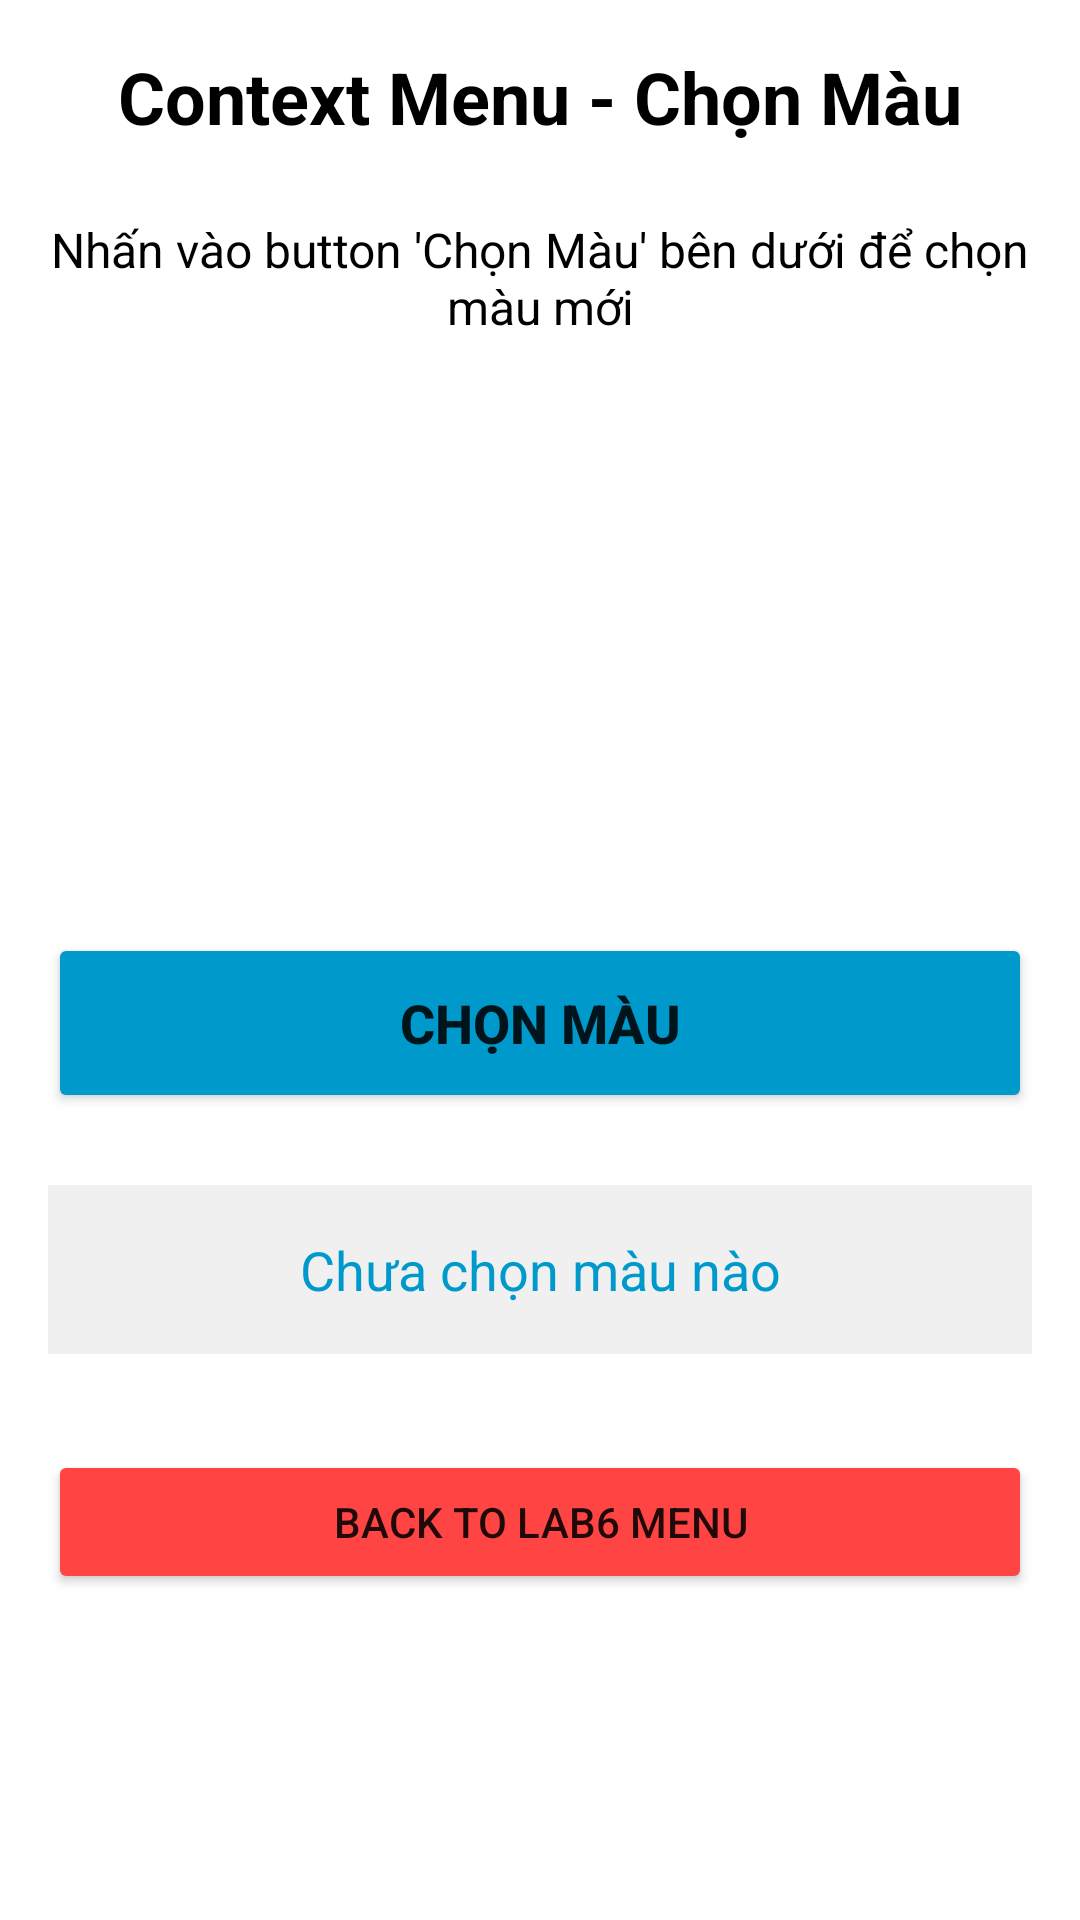

Produce the Android XML layout that renders to this screen, including the resource entries it uses.
<!-- AndroidManifest.xml: application theme Theme.Lab1 -->
<!-- res/layout/activity_context_menu.xml -->
<?xml version="1.0" encoding="utf-8"?>
<LinearLayout xmlns:android="http://schemas.android.com/apk/res/android"
    android:layout_width="match_parent"
    android:layout_height="match_parent"
    android:orientation="vertical"
    android:padding="16dp"
    android:background="@color/white">

    <TextView
        android:layout_width="wrap_content"
        android:layout_height="wrap_content"
        android:text="Context Menu - Chọn Màu"
        android:textSize="24sp"
        android:textStyle="bold"
        android:textColor="@color/black"
        android:layout_marginBottom="24dp"
        android:layout_gravity="center" />

    <TextView
        android:layout_width="wrap_content"
        android:layout_height="wrap_content"
        android:text="Nhấn vào button 'Chọn Màu' bên dưới để chọn màu mới"
        android:textSize="16sp"
        android:textColor="@color/black"
        android:layout_marginBottom="24dp"
        android:textAlignment="center" />

    <TextView
        android:id="@+id/tv_context_target"
        android:layout_width="match_parent"
        android:layout_height="150dp"
        android:text=""
        android:textSize="20sp"
        android:textStyle="bold"
        android:textColor="@color/white"
        android:background="@android:color/white"
        android:gravity="center"
        android:layout_marginBottom="24dp" />

    
    <Button
        android:id="@+id/btn_choose_color"
        android:layout_width="match_parent"
        android:layout_height="60dp"
        android:text="Chọn Màu"
        android:textSize="18sp"
        android:textStyle="bold"
        android:backgroundTint="@android:color/holo_blue_dark"
        android:layout_marginBottom="24dp" />

    <TextView
        android:id="@+id/tv_context_result"
        android:layout_width="match_parent"
        android:layout_height="wrap_content"
        android:text="Chưa chọn màu nào"
        android:textSize="18sp"
        android:textColor="@android:color/holo_blue_dark"
        android:textAlignment="center"
        android:padding="16dp"
        android:background="#F0F0F0"
        android:layout_marginBottom="32dp" />

    <Button
        android:id="@+id/btn_back_context"
        android:layout_width="match_parent"
        android:layout_height="wrap_content"
        android:text="Back to Lab6 Menu"
        android:backgroundTint="@android:color/holo_red_light" />

</LinearLayout>
<!-- resources referenced by this layout -->
<resources>
  <color name="black">#000000</color>
  <color name="white">#FFFFFF</color>
  <style name="Theme.Lab1" parent="Theme.MaterialComponents.Light.NoActionBar" />
</resources>
